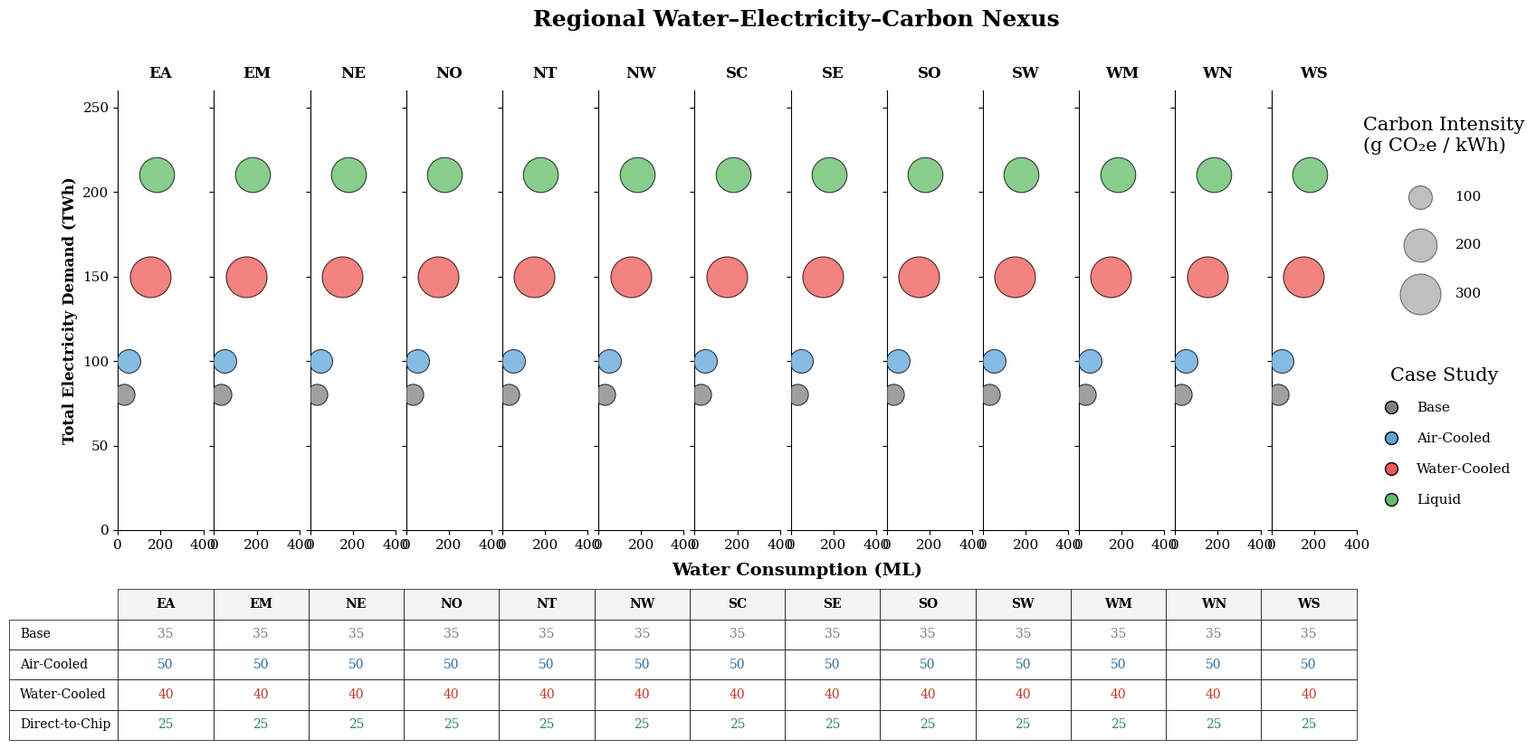

Python code for this plot:
import matplotlib.pyplot as plt
import matplotlib.gridspec as gridspec

# -----------------------------
# Global Style
# -----------------------------
plt.rcParams.update({
    "font.family": "serif",
    "font.size": 11
})

# -----------------------------
# Data
# -----------------------------
regions = ['EA', 'EM', 'NE', 'NO', 'NT', 'NW',
           'SC', 'SE', 'SO', 'SW', 'WM', 'WN', 'WS']

# Structure:
# water  = [Base, Air, Water, Liquid]
# elec   = [Base, Air, Water, Liquid]
# carb   = [Base, Air, Water, Liquid]

data = {
    r: {
        'water': [30, 50, 150, 180],
        'elec':  [80, 100, 150, 210],
        'carb':  [80, 100, 300, 220],

        'base': 35,
        'air': 50,
        'water_cap': 40,
        'liquid': 25
    }
    for r in regions
}

# -----------------------------
# Bubble scaling
# -----------------------------
bubble_scale = 3.5

# -----------------------------
# Figure & Layout
# -----------------------------
fig = plt.figure(figsize=(20, 9))

gs = gridspec.GridSpec(
    2, 14,
    height_ratios=[5, 1.2],
    width_ratios=[1]*13 + [1.8],
    hspace=0.30,
    wspace=0.12
)

# -----------------------------
# Bubble Charts
# -----------------------------
for i, region in enumerate(regions):

    ax = fig.add_subplot(gs[0, i])

    # -------------------------
    # Base Scenario
    # -------------------------
    ax.scatter(
        data[region]['water'][0],
        data[region]['elec'][0],
        s=data[region]['carb'][0] * bubble_scale,
        color='gray',
        alpha=0.75,
        edgecolors='black',
        linewidth=0.8,
        zorder=3
    )

    # -------------------------
    # Air-Cooled
    # -------------------------
    ax.scatter(
        data[region]['water'][1],
        data[region]['elec'][1],
        s=data[region]['carb'][1] * bubble_scale,
        color='#5DA5DA',
        alpha=0.75,
        edgecolors='black',
        linewidth=0.8,
        zorder=3
    )

    # -------------------------
    # Water-Cooled
    # -------------------------
    ax.scatter(
        data[region]['water'][2],
        data[region]['elec'][2],
        s=data[region]['carb'][2] * bubble_scale,
        color='#F15854',
        alpha=0.75,
        edgecolors='black',
        linewidth=0.8,
        zorder=3
    )

    # -------------------------
    # Liquid Cooling
    # -------------------------
    ax.scatter(
        data[region]['water'][3],
        data[region]['elec'][3],
        s=data[region]['carb'][3] * bubble_scale,
        color='#60BD68',
        alpha=0.75,
        edgecolors='black',
        linewidth=0.8,
        zorder=3
    )

    # -------------------------
    # Titles
    # -------------------------
    ax.set_title(
        region,
        fontsize=12,
        fontweight='bold',
        pad=10
    )

    # -------------------------
    # Limits
    # -------------------------
    ax.set_xlim(0, 400)
    ax.set_ylim(0, 260)

    # -------------------------
    # Grid
    # -------------------------
    

    # -------------------------
    # Clean Spines
    # -------------------------
    ax.spines['top'].set_visible(False)
    ax.spines['right'].set_visible(False)

    # -------------------------
    # Labels
    # -------------------------
    if i == 0:
        ax.set_ylabel(
            'Total Electricity Demand (TWh)',
            fontsize=12,
            fontweight='bold'
        )
    else:
        ax.set_yticklabels([])

    ax.set_xlabel('')

# -----------------------------
# Shared X Label
# -----------------------------
fig.supxlabel(
    'Water Consumption (ML)',
    fontsize=14,
    fontweight='bold',
    y=0.28
)

# -----------------------------
# Carbon Bubble Legend
# -----------------------------
ax_legend = fig.add_subplot(gs[0, 13])
ax_legend.axis('off')

legend_sizes = [
    100 * bubble_scale,
    200 * bubble_scale,
    300 * bubble_scale
]

legend_labels = ['100', '200', '300']

handles = []

for size, label in zip(legend_sizes, legend_labels):

    handle = ax_legend.scatter(
        [],
        [],
        s=size,
        color='gray',
        alpha=0.5,
        edgecolors='black',
        linewidth=0.8,
        label=label
    )

    handles.append(handle)

# Bubble size legend
legend1 = ax_legend.legend(
    handles=handles,
    labels=legend_labels,
    title='Carbon Intensity\n(g CO₂e / kWh)',
    loc='upper center',
    frameon=False,
    fancybox=True,
    borderpad=1.4,
    labelspacing=2.6,
    handletextpad=1.5,
    scatterpoints=1
)

legend1.get_title().set_fontsize(15)

ax_legend.add_artist(legend1)

# -----------------------------
# Scenario Color Legend
# -----------------------------
scenario_handles = [
    plt.Line2D([0], [0], marker='o', color='w',
               markerfacecolor='gray',
               markeredgecolor='black',
               markersize=10,
               label='Base'),

    plt.Line2D([0], [0], marker='o', color='w',
               markerfacecolor='#5DA5DA',
               markeredgecolor='black',
               markersize=10,
               label='Air-Cooled'),

    plt.Line2D([0], [0], marker='o', color='w',
               markerfacecolor='#F15854',
               markeredgecolor='black',
               markersize=10,
               label='Water-Cooled'),

    plt.Line2D([0], [0], marker='o', color='w',
               markerfacecolor='#60BD68',
               markeredgecolor='black',
               markersize=10,
               label='Liquid')
]

legend2 = ax_legend.legend(
    handles=scenario_handles,
    loc='lower center',
    title='Case Study',
    frameon=False,
    fancybox=True,
    borderpad=1.2,
    labelspacing=1.3,
    
)

legend2.get_title().set_fontsize(15)

# -----------------------------
# Table
# -----------------------------
ax_table = fig.add_subplot(gs[1, 0:13])
ax_table.axis('off')

cell_text = [
    [data[r]['base'] for r in regions],
    [data[r]['air'] for r in regions],
    [data[r]['water_cap'] for r in regions],
    [data[r]['liquid'] for r in regions]
]

table = ax_table.table(
    cellText=cell_text,
    rowLabels=[
        'Base',
        'Air-Cooled',
        'Water-Cooled',
        'Direct-to-Chip'
    ],
    colLabels=regions,
    loc='center',
    cellLoc='center'
)

table.auto_set_font_size(False)
table.set_fontsize(10)

table.scale(1, 2.0)

# -----------------------------
# Table Styling
# -----------------------------
row_colors = {
    1: 'gray',
    2: '#2E6F9E',
    3: '#C0392B',
    4: '#2E8B57'
}

for i in range(len(regions)):

    table[1, i].get_text().set_color(row_colors[1])
    table[2, i].get_text().set_color(row_colors[2])
    table[3, i].get_text().set_color(row_colors[3])
    table[4, i].get_text().set_color(row_colors[4])

# Style all cells
for key, cell in table.get_celld().items():

    cell.set_linewidth(0.5)

    # Header row
    if key[0] == 0:
        cell.set_facecolor('#F4F4F4')
        cell.set_text_props(weight='bold')

# -----------------------------
# Figure Title
# -----------------------------
fig.suptitle(
    'Regional Water–Electricity–Carbon Nexus',
    fontsize=18,
    fontweight='bold',
    y=0.98
)

# -----------------------------
# Show Figure
# -----------------------------
plt.show()
